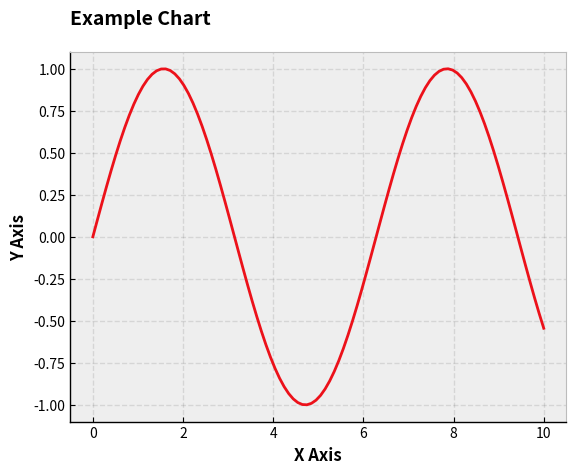

Recreate this plot in Python.
import matplotlib.pyplot as plt
import seaborn as sns
import numpy as np

# Set the style to match The Economist style
plt.style.use('bmh')

# Create some data
x = np.linspace(0, 10, 100)
y = np.sin(x)

# Create a figure and a set of subplots
fig, ax = plt.subplots()

# Plot the data
ax.plot(x, y, color='#EC111A')  # Economist red

# Set the title and labels
ax.set_title('Example Chart', fontsize=14, fontweight='bold', color='black', loc='left', pad=20)
ax.set_xlabel('X Axis', fontsize=12, fontweight='bold', color='black')
ax.set_ylabel('Y Axis', fontsize=12, fontweight='bold', color='black')

# Set the grid
ax.grid(True, which='both', color='black', linewidth=1, alpha=0.1)

# Set the spines
ax.spines['left'].set_color('black')
ax.spines['left'].set_linewidth(1)
ax.spines['bottom'].set_color('black')
ax.spines['bottom'].set_linewidth(1)

# Show the plot
plt.show()